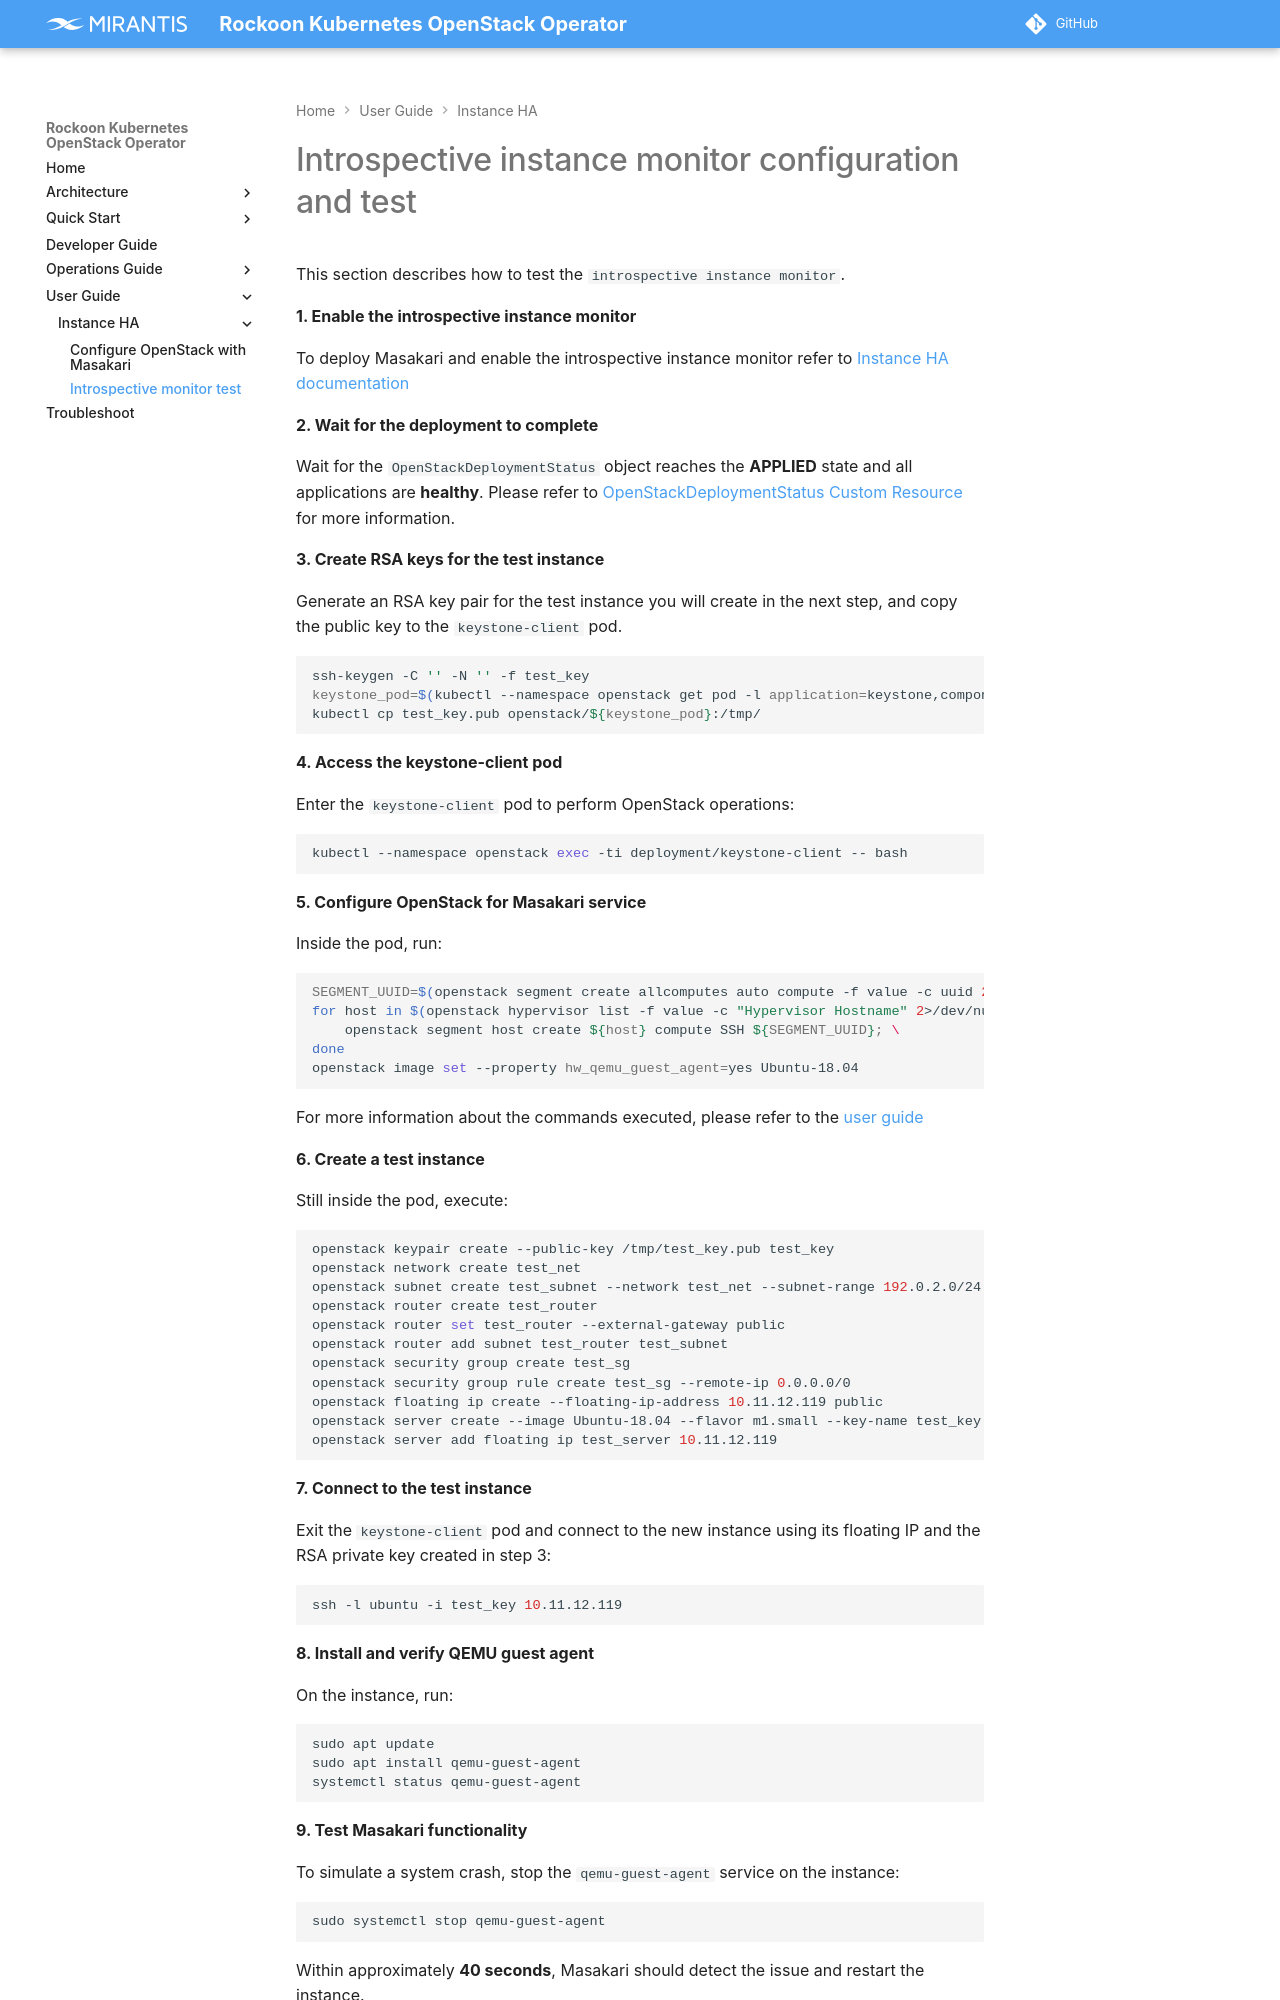

repository: Mirantis/rockoon · page: user-guide/openstack/masakari/introspective-monitor/index.html · generator: mkdocs

# Introspective instance monitor configuration and test

This section describes how to test the `introspective instance monitor`.

**1\. Enable the introspective instance monitor**

To deploy Masakari and enable the introspective instance monitor refer to
[Instance HA documentation](../../../architecture/cloud_services/masakari.md)

**2\. Wait for the deployment to complete**

Wait for the `OpenStackDeploymentStatus` object reaches the **APPLIED** state and all
applications are **healthy**. Please refer to
[OpenStackDeploymentStatus Custom Resource](../../../architecture/custom-resources/openstackdeploymentstatus.md)
for more information.

**3\. Create RSA keys for the test instance**

Generate an RSA key pair for the test instance you will create in the next step,
and copy the public key to the `keystone-client` pod.

```shell
ssh-keygen -C '' -N '' -f test_key
keystone_pod=$(kubectl --namespace openstack get pod -l application=keystone,component=client --output jsonpath='{.items[0].metadata.name}')
kubectl cp test_key.pub openstack/${keystone_pod}:/tmp/
```

**4\. Access the keystone-client pod**

Enter the `keystone-client` pod to perform OpenStack operations:

```shell
kubectl --namespace openstack exec -ti deployment/keystone-client -- bash
```

**5\. Configure OpenStack for Masakari service**

Inside the pod, run:

```shell
SEGMENT_UUID=$(openstack segment create allcomputes auto compute -f value -c uuid 2>/dev/null)
for host in $(openstack hypervisor list -f value -c "Hypervisor Hostname" 2>/dev/null); do \
    openstack segment host create ${host} compute SSH ${SEGMENT_UUID}; \
done
openstack image set --property hw_qemu_guest_agent=yes Ubuntu-18.04
```
For more information about the commands executed, please refer to the
[user guide](masakari-configuration.md)

**6\. Create a test instance**

Still inside the pod, execute:

```shell
openstack keypair create --public-key /tmp/test_key.pub test_key
openstack network create test_net
openstack subnet create test_subnet --network test_net --subnet-range 192.0.2.0/24 --allocation-pool start=192.0.2.2,end=192.0.2.20
openstack router create test_router
openstack router set test_router --external-gateway public
openstack router add subnet test_router test_subnet
openstack security group create test_sg
openstack security group rule create test_sg --remote-ip 0.0.0.0/0
openstack floating ip create --floating-ip-address 10.11.12.119 public
openstack server create --image Ubuntu-18.04 --flavor m1.small --key-name test_key --network test_net --security-group test_sg --property HA_Enabled=True test_server
openstack server add floating ip test_server 10.11.12.119
```

**7\. Connect to the test instance**

Exit the `keystone-client` pod and connect to the new instance using its floating IP and the RSA private key created in step 3:

```shell
ssh -l ubuntu -i test_key 10.11.12.119
```

**8\. Install and verify QEMU guest agent**

On the instance, run:
